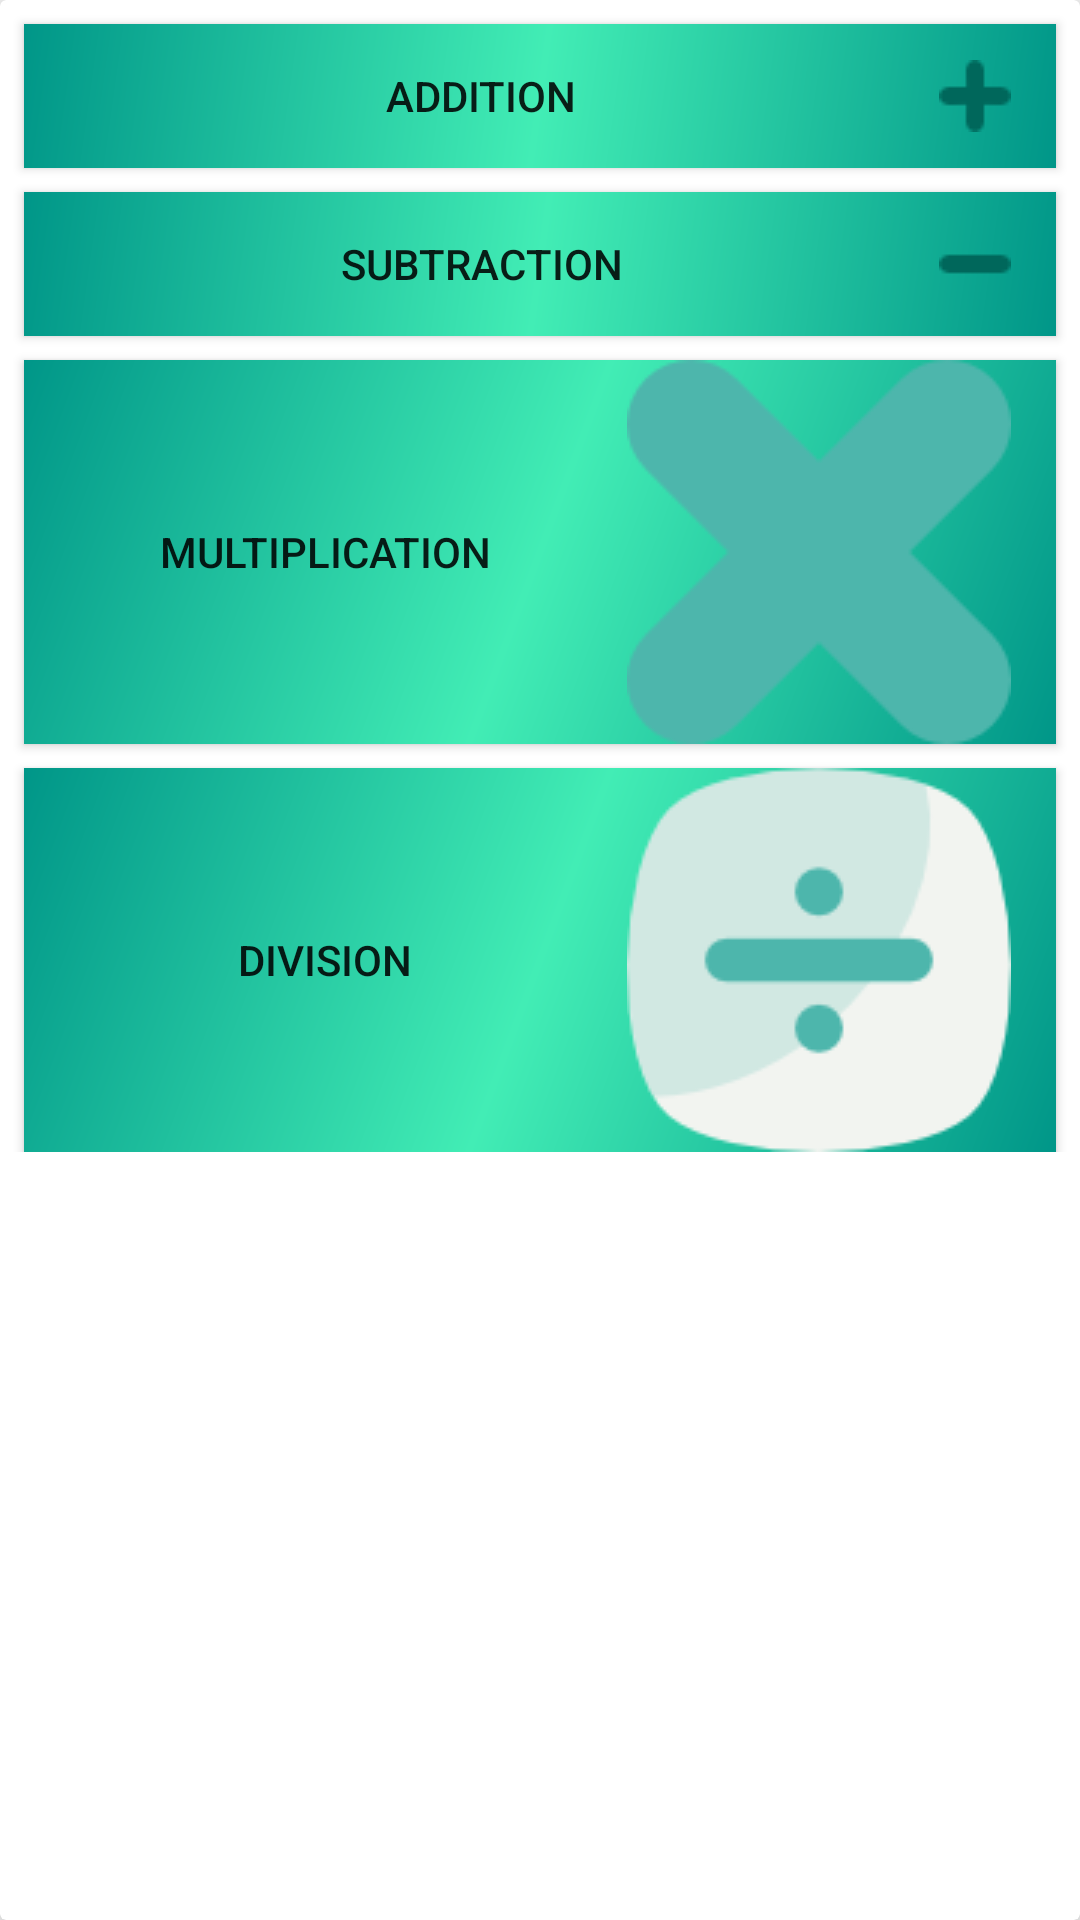

Here is an Android app screen rendered from its layout file. Give the layout XML and the strings, colors and styles it references.
<!-- AndroidManifest.xml: application theme AppTheme -->
<!-- res/layout/card_layout.xml -->
<?xml version="1.0" encoding="utf-8"?>
<android.support.v7.widget.CardView xmlns:android="http://schemas.android.com/apk/res/android"
    xmlns:app="http://schemas.android.com/apk/res-auto"
    android:layout_width="match_parent"
    android:layout_height="wrap_content"
    android:orientation="horizontal"
    android:padding="10dp"
    app:cardElevation="15dp">

    <LinearLayout
        android:layout_width="match_parent"
        android:layout_height="wrap_content"
        android:orientation="vertical">

        <Button
            android:id="@+id/btn_add"
            android:layout_width="match_parent"
            android:layout_height="wrap_content"
            android:layout_marginLeft="8dp"
            android:layout_marginRight="8dp"
            android:layout_marginTop="8dp"
            android:background="@drawable/num_btn"
            android:drawableRight="@drawable/addition"
            android:paddingRight="15dp"
            android:text="addition" />

        <Button
            android:id="@+id/btn_sub"
            android:layout_width="match_parent"
            android:layout_height="wrap_content"
            android:layout_marginLeft="8dp"
            android:layout_marginRight="8dp"
            android:layout_marginTop="8dp"
            android:background="@drawable/num_btn"
            android:drawableRight="@drawable/subtract"
            android:paddingRight="15dp"
            android:text="subtraction" />

        <Button
            android:id="@+id/btn_mul"
            android:layout_width="match_parent"
            android:layout_height="wrap_content"
            android:layout_marginLeft="8dp"
            android:layout_marginRight="8dp"
            android:layout_marginTop="8dp"
            android:background="@drawable/num_btn"
            android:drawableRight="@drawable/multiplication"
            android:paddingRight="15dp"
            android:text="multiplication" />

        <Button
            android:id="@+id/btn_div"
            android:layout_width="match_parent"
            android:layout_height="wrap_content"
            android:layout_marginLeft="8dp"
            android:layout_marginRight="8dp"
            android:layout_marginTop="8dp"
            android:background="@drawable/num_btn"
            android:drawableRight="@drawable/division"
            android:paddingRight="15dp"
            android:text="division" />
    </LinearLayout>
</android.support.v7.widget.CardView>
<!-- resources referenced by this layout -->
<resources>
  <!-- drawable addition: png bitmap (drawable, 505 bytes) -->
  <!-- drawable division: png bitmap (drawable, 4310 bytes) -->
  <!-- drawable multiplication: png bitmap (drawable, 1565 bytes) -->
  <!-- drawable num_btn (drawable) -->
  <?xml version="1.0" encoding="utf-8"?>
  <layer-list xmlns:android="http://schemas.android.com/apk/res/android">
     
      <item>
          <shape android:shape="rectangle">
              <gradient android:centerColor="@color/colorlight"
                  android:endColor="@color/colorPrimary"
                  android:startColor="@color/colorPrimary"
                  android:gradientRadius="90dp"
                  android:angle="135"/>
          </shape>
      </item>
  </layer-list>
  <!-- drawable subtract: png bitmap (drawable, 388 bytes) -->
  <style name="AppTheme" parent="Theme.AppCompat.Light.NoActionBar">
          
          <item name="colorPrimary">@color/colorPrimary</item>
          <item name="colorPrimaryDark">@color/colorPrimaryDark</item>
          <item name="colorAccent">@color/colorAccent</item>
      </style>
  <color name="colorlight">#42EDb5</color>
  <color name="colorPrimary">#009688</color>
  <color name="colorPrimaryDark">#00675b</color>
  <color name="colorAccent">#4DB6AC</color>
</resources>
